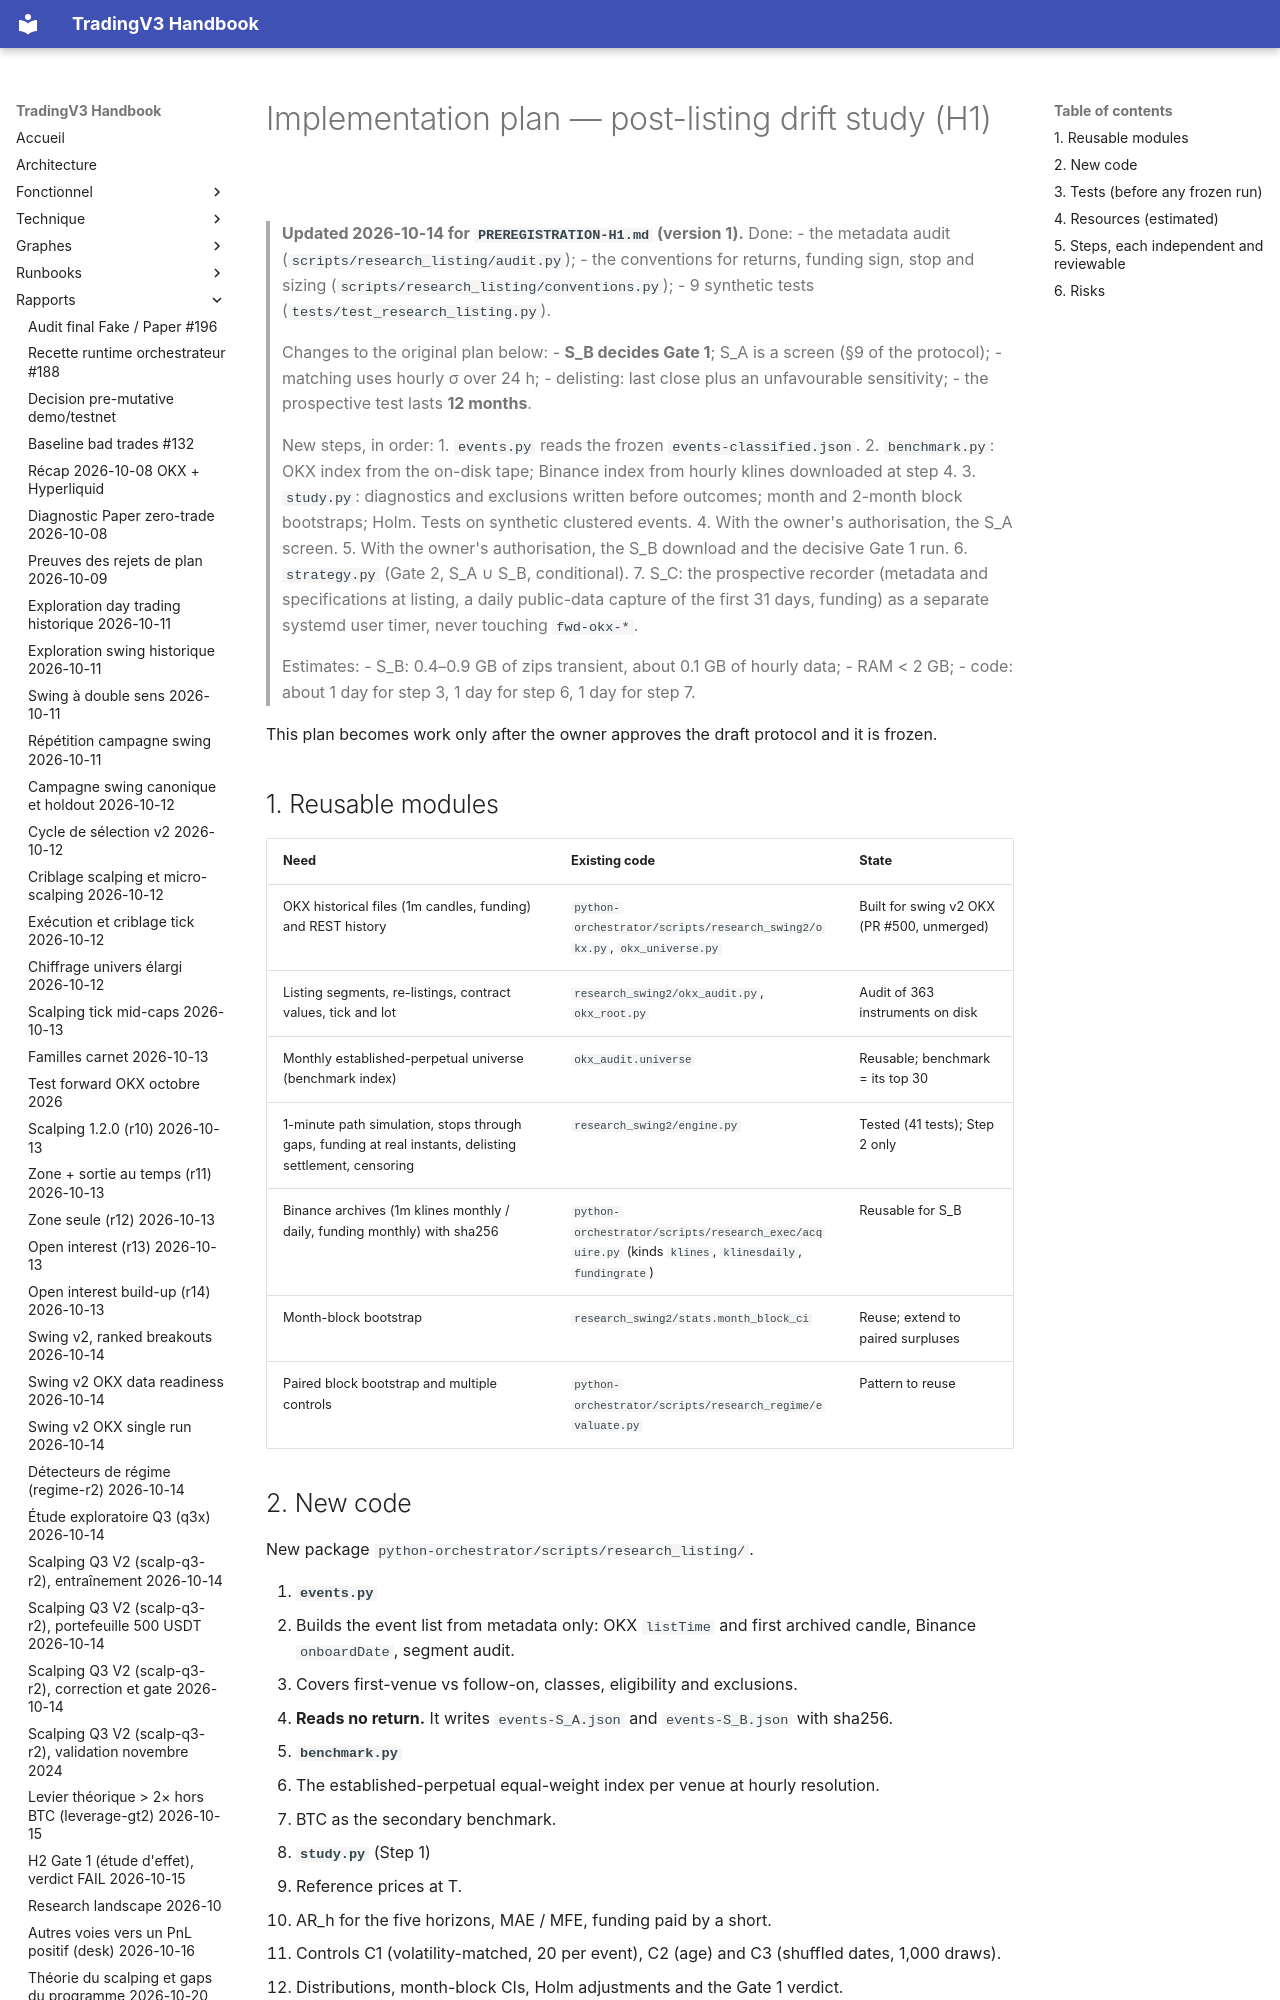

repository: pivox/tradingV3 · page: research/IMPLEMENTATION-PLAN-next-strategy.html · generator: mkdocs

# Implementation plan — post-listing drift study (H1)

> **Updated 2026-10-14 for `PREREGISTRATION-H1.md` (version 1).** Done:
> - the metadata audit (`scripts/research_listing/audit.py`);
> - the conventions for returns, funding sign, stop and sizing (`scripts/research_listing/conventions.py`);
> - 9 synthetic tests (`tests/test_research_listing.py`).
>
> Changes to the original plan below:
> - **S_B decides Gate 1**; S_A is a screen (§9 of the protocol);
> - matching uses hourly σ over 24 h;
> - delisting: last close plus an unfavourable sensitivity;
> - the prospective test lasts **12 months**.
>
> New steps, in order:
> 1. `events.py` reads the frozen `events-classified.json`.
> 2. `benchmark.py`: OKX index from the on-disk tape; Binance index from hourly klines downloaded at step 4.
> 3. `study.py`: diagnostics and exclusions written before outcomes; month and 2-month block bootstraps; Holm.
>    Tests on synthetic clustered events.
> 4. With the owner's authorisation, the S_A screen.
> 5. With the owner's authorisation, the S_B download and the decisive Gate 1 run.
> 6. `strategy.py` (Gate 2, S_A ∪ S_B, conditional).
> 7. S_C: the prospective recorder (metadata and specifications at listing, a daily public-data capture of the
>    first 31 days, funding) as a separate systemd user timer, never touching `fwd-okx-*`.
>
> Estimates:
> - S_B: 0.4–0.9 GB of zips transient, about 0.1 GB of hourly data;
> - RAM < 2 GB;
> - code: about 1 day for step 3, 1 day for step 6, 1 day for step 7.

This plan becomes work only after the owner approves the draft protocol and it is frozen.

## 1. Reusable modules

| Need | Existing code | State |
|---|---|---|
| OKX historical files (1m candles, funding) and REST history | `python-orchestrator/scripts/research_swing2/okx.py`, `okx_universe.py` | Built for swing v2 OKX (PR #500, unmerged) |
| Listing segments, re-listings, contract values, tick and lot | `research_swing2/okx_audit.py`, `okx_root.py` | Audit of 363 instruments on disk |
| Monthly established-perpetual universe (benchmark index) | `okx_audit.universe` | Reusable; benchmark = its top 30 |
| 1-minute path simulation, stops through gaps, funding at real instants, delisting settlement, censoring | `research_swing2/engine.py` | Tested (41 tests); Step 2 only |
| Binance archives (1m klines monthly / daily, funding monthly) with sha256 | `python-orchestrator/scripts/research_exec/acquire.py` (kinds `klines`, `klinesdaily`, `fundingrate`) | Reusable for S_B |
| Month-block bootstrap | `research_swing2/stats.month_block_ci` | Reuse; extend to paired surpluses |
| Paired block bootstrap and multiple controls | `python-orchestrator/scripts/research_regime/evaluate.py` | Pattern to reuse |
